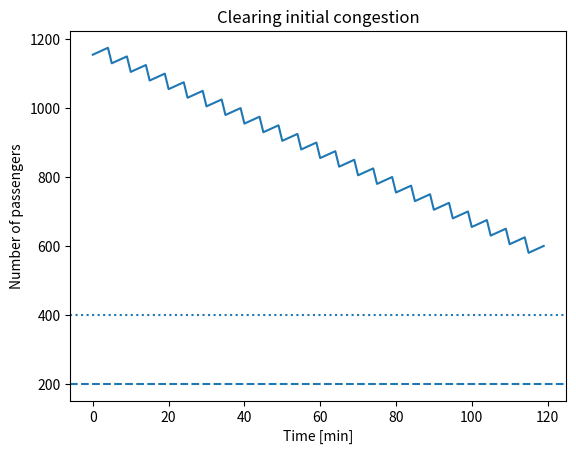

Write the Python code that produced this figure.
import numpy as np
import matplotlib.pyplot as plt

# -----------------------
# パラメータ
# -----------------------
T = 120                  # シミュレーション時間（分）
N0 = 1200                # 初期混雑人数
N_safe = 200             # 安全水準

lambda_in =  5           # 途中流入（人/分）
mu = 50                  # 乗車能力（人/分）
C = 800                  # 列車定員
headway = 5              # 列車間隔（分）

base_dwell = 1           # 通常停車時間（分）
extra_wait = 2           # 混雑時に追加で待たせる時間（分）
N_th = 400               # 制御発動しきい値

control = False          # 意図的遅延あり / なし

# -----------------------
# 状態変数
# -----------------------
N = N0
N_history = []
delay_sum = 0
clear_time = None

# -----------------------
# シミュレーション
# -----------------------
for t in range(T):
    # 途中流入
    N += lambda_in

    # 列車到着
    if t % headway == 0:
        dwell = base_dwell

        if control and N > N_th:
            dwell += extra_wait
            delay_sum += extra_wait

        board = min(mu * dwell, N, C)
        N -= board

    N_history.append(N)

    # 解消判定
    if clear_time is None and N <= N_safe:
        clear_time = t

# -----------------------
# 結果表示
# -----------------------
time = np.arange(T)

plt.figure()
plt.plot(time, N_history)
plt.axhline(N_safe, linestyle="--")
plt.axhline(N_th, linestyle=":")
plt.xlabel("Time [min]")
plt.ylabel("Number of passengers")
plt.title("Clearing initial congestion")
plt.show()

print(f"混雑解消時間: {clear_time} 分")
print(f"累積追加遅延: {delay_sum} 分")
